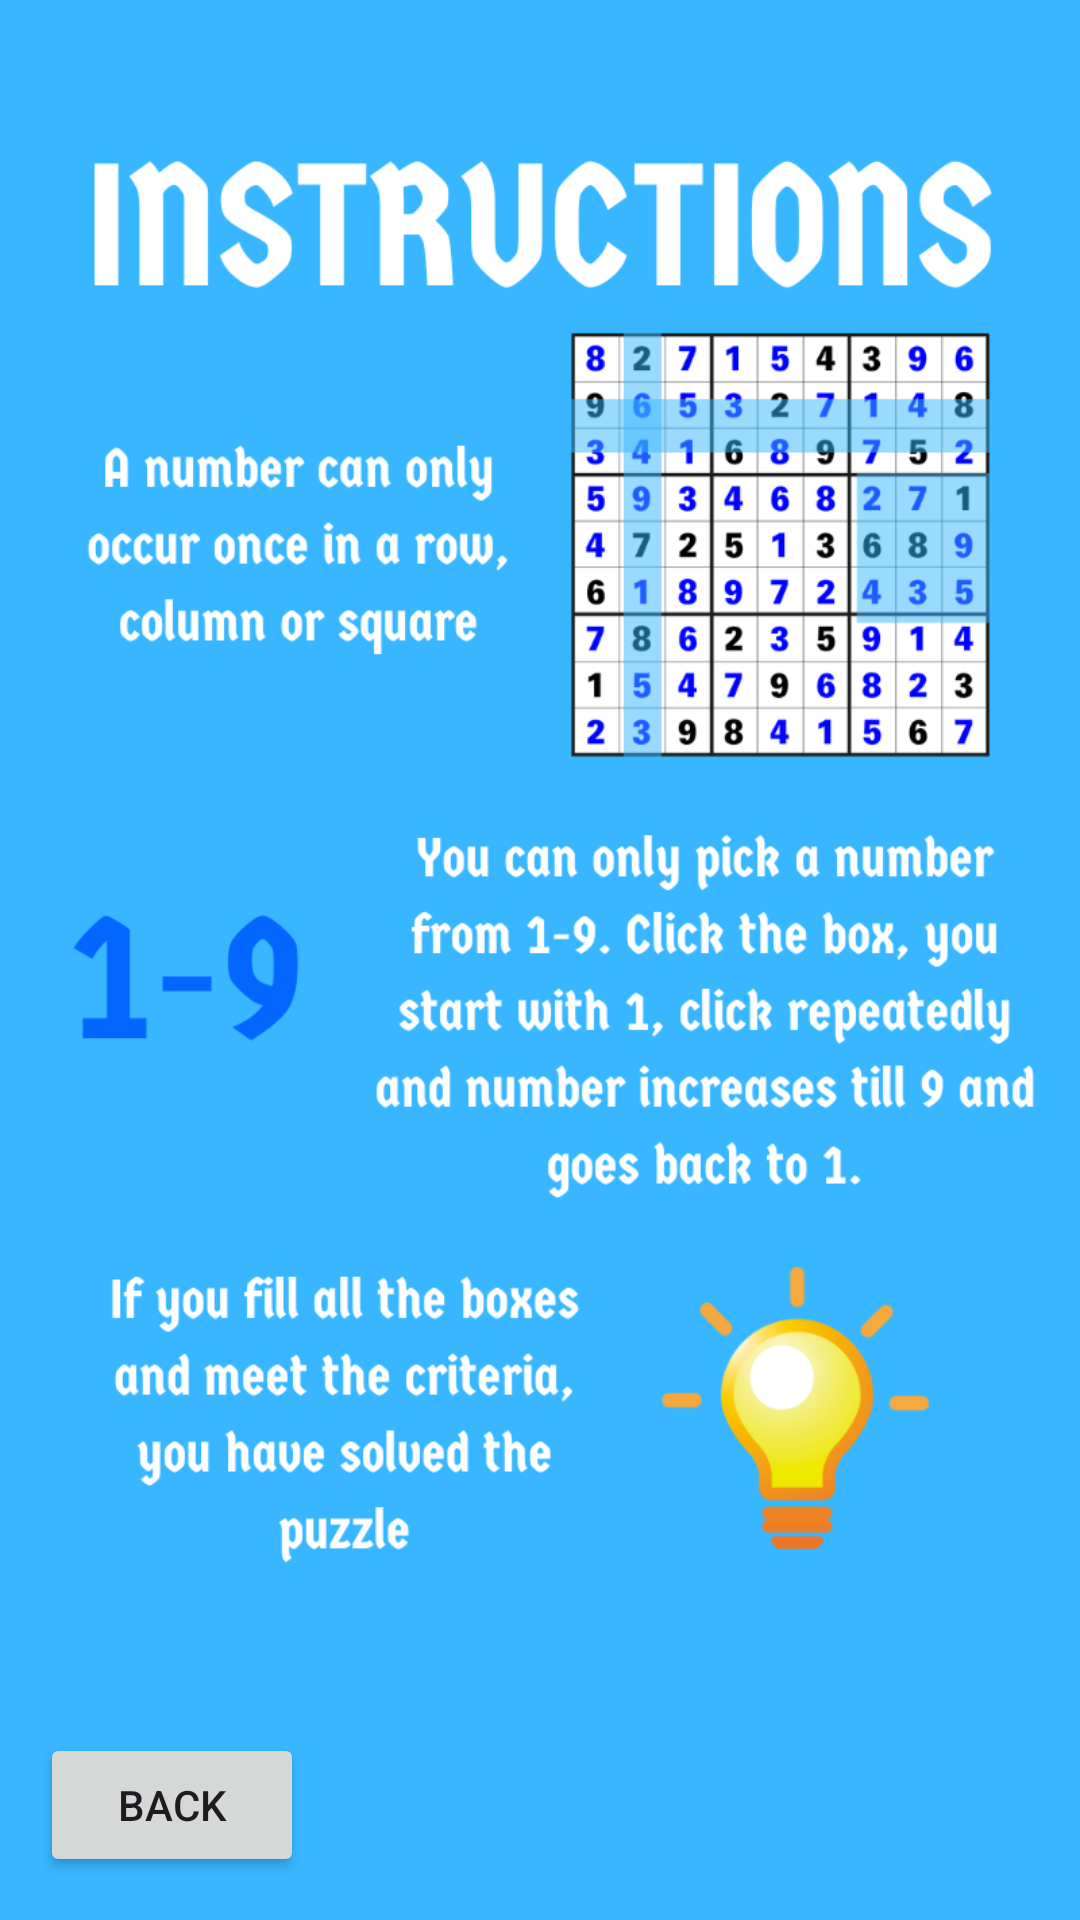

Produce the Android XML layout that renders to this screen, including the resource entries it uses.
<!-- AndroidManifest.xml: application theme Theme.Sudoku -->
<!-- res/layout/activity_gameinstructions.xml -->
<?xml version="1.0" encoding="utf-8"?>
<androidx.constraintlayout.widget.ConstraintLayout xmlns:android="http://schemas.android.com/apk/res/android"
    xmlns:app="http://schemas.android.com/apk/res-auto"
    xmlns:tools="http://schemas.android.com/tools"
    android:layout_width="match_parent"
    android:layout_height="match_parent"
    android:background="@drawable/gameinstructions"
    tools:context=".GameInstructions">

    <Button
        android:id="@+id/back"
        android:layout_width="wrap_content"
        android:layout_height="wrap_content"
        android:text="Back"
        app:layout_constraintBottom_toBottomOf="parent"
        app:layout_constraintEnd_toEndOf="parent"
        app:layout_constraintHorizontal_bias="0.049"
        app:layout_constraintStart_toStartOf="parent"
        app:layout_constraintTop_toTopOf="parent"
        app:layout_constraintVertical_bias="0.976" />
</androidx.constraintlayout.widget.ConstraintLayout>
<!-- resources referenced by this layout -->
<resources>
  <!-- drawable gameinstructions: png bitmap (drawable, 158496 bytes) -->
  <style name="Theme.Sudoku" parent="Base.Theme.Sudoku" />
  <style name="Base.Theme.Sudoku" parent="Theme.Material3.DayNight.NoActionBar">
           <item name="colorPrimary">@color/blue</item>
      </style>
  <color name="blue">#0367FF</color>
</resources>
